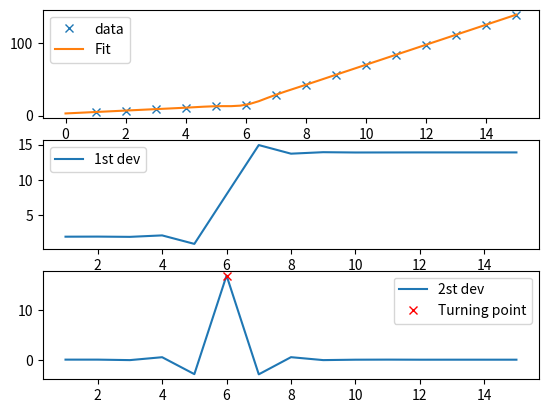

This chart was generated by the following Python code:
# -*- coding: utf-8 -*-
"""
Created on Fri Feb  8 00:02:43 2019

@author: mjkiqce3
"""

import numpy as np
import matplotlib.pyplot as plt
from scipy import interpolate

x = np.array([1, 2, 3, 4, 5, 6, 7, 8, 9, 10 ,11, 12, 13, 14, 15])
y = np.array([5, 7, 9, 11, 13, 15, 28.92, 42.81, 56.7, 70.59, 84.47, 98.36, 112.25, 126.14, 140.03])

tck = interpolate.splrep(x, y, k=2, s=0)
xnew = np.linspace(0, 15)

fig, axes = plt.subplots(3)

axes[0].plot(x, y, 'x', label = 'data')
axes[0].plot(xnew, interpolate.splev(xnew, tck, der=0), label = 'Fit')
axes[1].plot(x, interpolate.splev(x, tck, der=1), label = '1st dev')
dev_2 = interpolate.splev(x, tck, der=2)
axes[2].plot(x, dev_2, label = '2st dev')

turning_point_mask = dev_2 == np.amax(dev_2)
axes[2].plot(x[turning_point_mask], dev_2[turning_point_mask],'rx',
             label = 'Turning point')
for ax in axes:
    ax.legend(loc = 'best')

plt.show()